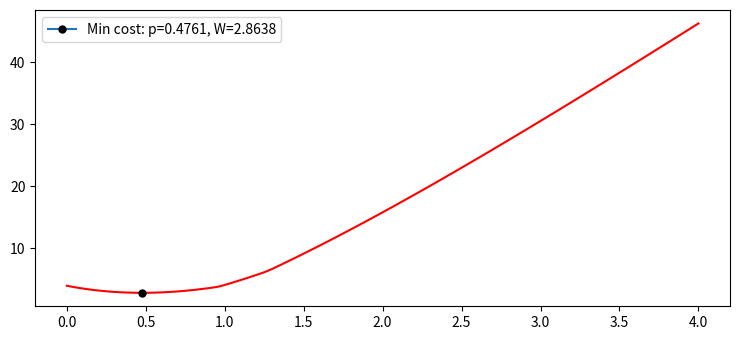

Reproduce this figure in Python.
import matplotlib.pyplot as plt
import numpy as np
from scipy.optimize import minimize_scalar

def f(p):
    if (p < 0.96):
        return (8 * np.exp(-(p/4.0)) + 6 * np.exp(-(p/2.0))-10) + p*(14 - 8 * np.exp(-(p/4.0)) - 6 * np.exp(-(p/2.0)))

    elif (p>=0.96 and p<1.27):
        return p*(14 - 8 * np.exp(-(p/4.0)) - 6 * np.exp(-(p/2.0)))

    elif (p>=1.27): 
        return (9 - 8 * np.exp(-(p/4.0)) - 6 * np.exp(-(p/2.0))) + p*(14 - 8 * np.exp(-(p/4.0)) - 6 * np.exp(-(p/2.0)))


# d1 = 9 : 1.27
# d1 = 10: 0.96

vfun = np.vectorize(f)


def plot(func):
    res = minimize_scalar(func)
    print(res.x)
    print(res.fun)

    plt.rcParams["figure.figsize"] = [7.50, 3.50]
    plt.rcParams["figure.autolayout"] = True

    p = np.linspace(0, 4, 100)

    plt.plot(p, func(p), color='red')
    plt.plot([res.x], [res.fun], marker="o", markersize=5, 
        markeredgecolor="black", markerfacecolor="black", 
        label=("Min cost: p=" + str(float("{:.4f}".format(res.x))) + ", W=" + str(float("{:.4f}".format(res.fun)))) )

    plt.legend(loc="upper left")
    plt.show()

    
if __name__ == '__main__':

    plot(vfun)
